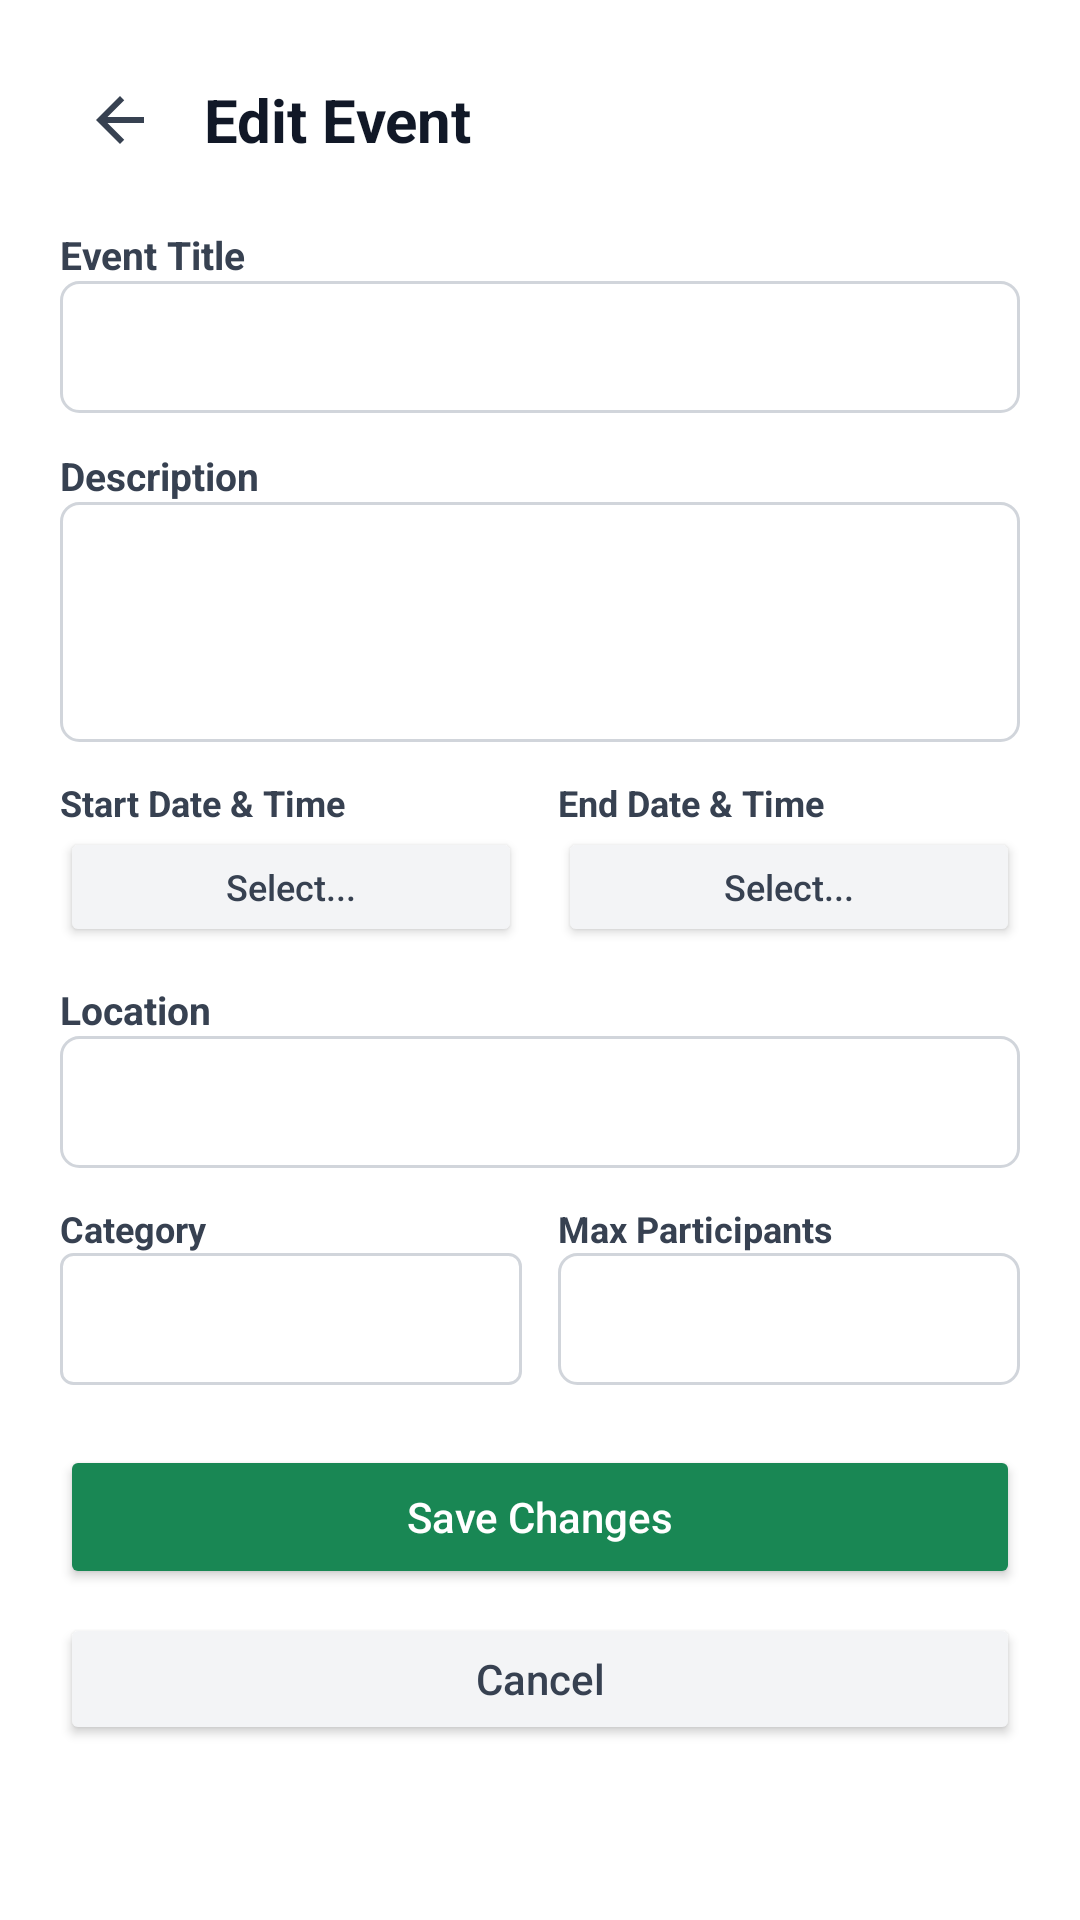

Android layout source for this screen:
<!-- AndroidManifest.xml: application theme Theme.Eventhive -->
<!-- res/layout/activity_edit_event.xml -->
<?xml version="1.0" encoding="utf-8"?>
<ScrollView
    xmlns:android="http://schemas.android.com/apk/res/android"
    android:layout_width="match_parent"
    android:layout_height="match_parent"
    android:background="#FFFFFF">

    <LinearLayout
        android:layout_width="match_parent"
        android:layout_height="wrap_content"
        android:orientation="vertical"
        android:padding="20dp">

        <LinearLayout
            android:layout_width="match_parent"
            android:layout_height="wrap_content"
            android:orientation="horizontal"
            android:gravity="center_vertical"
            android:layout_marginBottom="16dp">
            <ImageButton
                android:id="@+id/btnBackFromEdit"
                android:layout_width="40dp"
                android:layout_height="40dp"
                android:src="@drawable/ic_arrow_back"
                android:background="?attr/selectableItemBackgroundBorderless"/>
            <TextView
                android:layout_width="wrap_content"
                android:layout_height="wrap_content"
                android:text="Edit Event"
                android:textSize="20sp"
                android:textStyle="bold"
                android:textColor="#111827"
                android:layout_marginStart="8dp"/>
        </LinearLayout>

        <TextView android:layout_width="wrap_content" android:layout_height="wrap_content" android:text="Event Title" android:textSize="13sp" android:textStyle="bold" android:textColor="#374151"/>
        <EditText android:id="@+id/etEditTitle" android:layout_width="match_parent" android:layout_height="44dp" android:textSize="13sp" android:paddingStart="12dp" android:background="@drawable/bg_edit_text" android:layout_marginBottom="12dp"/>

        <TextView android:layout_width="wrap_content" android:layout_height="wrap_content" android:text="Description" android:textSize="13sp" android:textStyle="bold" android:textColor="#374151"/>
        <EditText android:id="@+id/etEditDesc" android:layout_width="match_parent" android:layout_height="80dp" android:textSize="13sp" android:paddingStart="12dp" android:paddingTop="8dp" android:gravity="top" android:background="@drawable/bg_edit_text" android:layout_marginBottom="12dp"/>

        <LinearLayout android:layout_width="match_parent" android:layout_height="wrap_content" android:orientation="horizontal" android:layout_marginBottom="12dp">
            <LinearLayout android:layout_width="0dp" android:layout_height="wrap_content" android:layout_weight="1" android:orientation="vertical" android:layout_marginEnd="6dp">
                <TextView android:layout_width="wrap_content" android:layout_height="wrap_content" android:text="Start Date &amp; Time" android:textSize="12sp" android:textStyle="bold" android:textColor="#374151"/>
                <Button android:id="@+id/btnEditStartDate" android:layout_width="match_parent" android:layout_height="40dp" android:text="Select..." android:textAllCaps="false" android:textSize="12sp" android:backgroundTint="#F3F4F6" android:textColor="#374151"/>
            </LinearLayout>
            <LinearLayout android:layout_width="0dp" android:layout_height="wrap_content" android:layout_weight="1" android:orientation="vertical" android:layout_marginStart="6dp">
                <TextView android:layout_width="wrap_content" android:layout_height="wrap_content" android:text="End Date &amp; Time" android:textSize="12sp" android:textStyle="bold" android:textColor="#374151"/>
                <Button android:id="@+id/btnEditEndDate" android:layout_width="match_parent" android:layout_height="40dp" android:text="Select..." android:textAllCaps="false" android:textSize="12sp" android:backgroundTint="#F3F4F6" android:textColor="#374151"/>
            </LinearLayout>
        </LinearLayout>

        <TextView android:layout_width="wrap_content" android:layout_height="wrap_content" android:text="Location" android:textSize="13sp" android:textStyle="bold" android:textColor="#374151"/>
        <EditText android:id="@+id/etEditLocation" android:layout_width="match_parent" android:layout_height="44dp" android:textSize="13sp" android:paddingStart="12dp" android:background="@drawable/bg_edit_text" android:layout_marginBottom="12dp"/>

        <LinearLayout android:layout_width="match_parent" android:layout_height="wrap_content" android:orientation="horizontal" android:layout_marginBottom="20dp">
            <LinearLayout android:layout_width="0dp" android:layout_height="wrap_content" android:layout_weight="1" android:orientation="vertical" android:layout_marginEnd="6dp">
                <TextView android:layout_width="wrap_content" android:layout_height="wrap_content" android:text="Category" android:textSize="12sp" android:textStyle="bold" android:textColor="#374151"/>
                <Spinner android:id="@+id/spinnerEditCategory" android:layout_width="match_parent" android:layout_height="44dp" android:background="@drawable/bg_spinner_outline"/>
            </LinearLayout>
            <LinearLayout android:layout_width="0dp" android:layout_height="wrap_content" android:layout_weight="1" android:orientation="vertical" android:layout_marginStart="6dp">
                <TextView android:layout_width="wrap_content" android:layout_height="wrap_content" android:text="Max Participants" android:textSize="12sp" android:textStyle="bold" android:textColor="#374151"/>
                <EditText android:id="@+id/etEditMaxParticipants" android:layout_width="match_parent" android:layout_height="44dp" android:inputType="number" android:textSize="13sp" android:paddingStart="12dp" android:background="@drawable/bg_edit_text"/>
            </LinearLayout>
        </LinearLayout>

        <Button android:id="@+id/btnSaveEdit" android:layout_width="match_parent" android:layout_height="48dp" android:text="Save Changes" android:textAllCaps="false" android:backgroundTint="#198754" android:textColor="#FFFFFF" android:layout_marginBottom="8dp"/>
        <Button android:id="@+id/btnCancelEdit" android:layout_width="match_parent" android:layout_height="44dp" android:text="Cancel" android:textAllCaps="false" android:backgroundTint="#F3F4F6" android:textColor="#374151"/>
    </LinearLayout>
</ScrollView>
<!-- resources referenced by this layout -->
<resources>
  <!-- drawable bg_edit_text (drawable) -->
  <?xml version="1.0" encoding="utf-8"?>
  <shape xmlns:android="http://schemas.android.com/apk/res/android">
      <solid android:color="#FFFFFF"/>
      <stroke android:width="1dp" android:color="#D1D5DB"/>
      <corners android:radius="6dp"/>
      <padding android:left="4dp" android:right="4dp"/>
  </shape>
  <!-- drawable bg_spinner_outline (drawable) -->
  <shape xmlns:android="http://schemas.android.com/apk/res/android">
      <stroke android:width="1dp" android:color="#D1D5DB" />
      <corners android:radius="4dp" />
      <padding android:left="12dp" android:right="12dp" />
  </shape>
  <!-- drawable ic_arrow_back (drawable) -->
  <?xml version="1.0" encoding="utf-8"?>
  <vector xmlns:android="http://schemas.android.com/apk/res/android"
      android:width="24dp" android:height="24dp"
      android:viewportWidth="24" android:viewportHeight="24" android:tint="#374151">
      <path android:fillColor="@android:color/white"
          android:pathData="M20,11H7.83l5.59,-5.59L12,4l-8,8 8,8 1.41,-1.41L7.83,13H20v-2z"/>
  </vector>
  <style name="Theme.Eventhive" parent="Theme.MaterialComponents.DayNight.NoActionBar">
          
          <item name="colorPrimary">@color/dark_gunmetal</item>
          <item name="colorPrimaryVariant">@color/white</item>
          <item name="colorOnPrimary">@color/white</item>
          
          <item name="colorSecondary">@color/dark_gunmetal</item>
          <item name="colorSecondaryVariant">@color/white</item>
          <item name="colorOnSecondary">@color/dark_gunmetal</item>
          
          <item name="android:statusBarColor">?attr/colorPrimaryVariant</item>
          
      </style>
  <color name="dark_gunmetal">#212529</color>
  <color name="white">#FFFFFFFF</color>
</resources>
